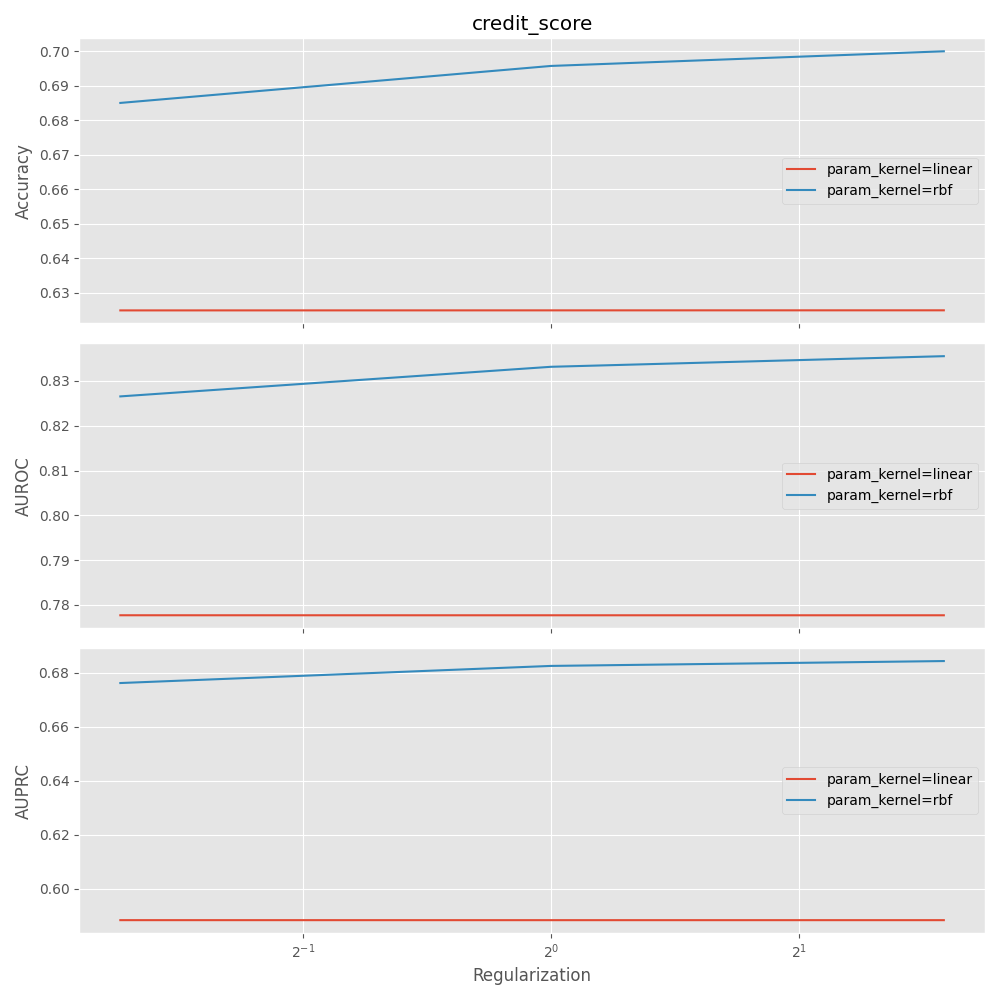

The data file committed next to this chart (first rows):
mean_fit_time, std_fit_time, mean_score_time, std_score_time, param_C, param_kernel, params, split0_test_accuracy, split1_test_accuracy, split2_test_accuracy, split3_test_accuracy, split4_test_accuracy, mean_test_accuracy, std_test_accuracy, rank_test_accuracy, split0_test_auroc, split1_test_auroc, split2_test_auroc, split3_test_auroc, split4_test_auroc, mean_test_auroc, std_test_auroc, rank_test_auroc, split0_test_auprc
358.6, 0.6892, 57.19, 1.086, 0.3, linear, {'C': 0.3, 'kernel': 'linear'}, 0.6246, 0.6258, 0.6198, 0.6272, 0.6271, 0.6249, 0.002719, 6, 0.7773, 0.7772, 0.7749, 0.7782, 0.7807, 0.7777, 0.001895, 4, 0.5879
318.3, 5.743, 86.66, 1.232, 0.3, rbf, {'C': 0.3, 'kernel': 'rbf'}, 0.6813, 0.6865, 0.6831, 0.6836, 0.6909, 0.6851, 0.003344, 3, 0.8261, 0.8262, 0.825, 0.8247, 0.8307, 0.8265, 0.002158, 3, 0.6776
715.4, 2.446, 57.35, 0.3694, 1, linear, {'C': 1, 'kernel': 'linear'}, 0.6247, 0.6258, 0.6198, 0.6272, 0.6271, 0.6249, 0.002752, 5, 0.7773, 0.7772, 0.7749, 0.7782, 0.7807, 0.7777, 0.001891, 6, 0.5879
382.5, 8.196, 82.37, 0.311, 1, rbf, {'C': 1, 'kernel': 'rbf'}, 0.6927, 0.6977, 0.6941, 0.6934, 0.701, 0.6958, 0.003125, 2, 0.8329, 0.8328, 0.8321, 0.8313, 0.8366, 0.8332, 0.001831, 2, 0.6846
1601, 10.53, 58.28, 0.184, 3, linear, {'C': 3, 'kernel': 'linear'}, 0.6247, 0.6258, 0.6198, 0.6272, 0.6271, 0.6249, 0.002729, 4, 0.7773, 0.7772, 0.7749, 0.7782, 0.7807, 0.7777, 0.001891, 5, 0.5879
563.8, 16.1, 82.85, 0.335, 3, rbf, {'C': 3, 'kernel': 'rbf'}, 0.6991, 0.7003, 0.6987, 0.6983, 0.7039, 0.7, 0.002062, 1, 0.8354, 0.8353, 0.8346, 0.8339, 0.8384, 0.8355, 0.001558, 1, 0.6859
